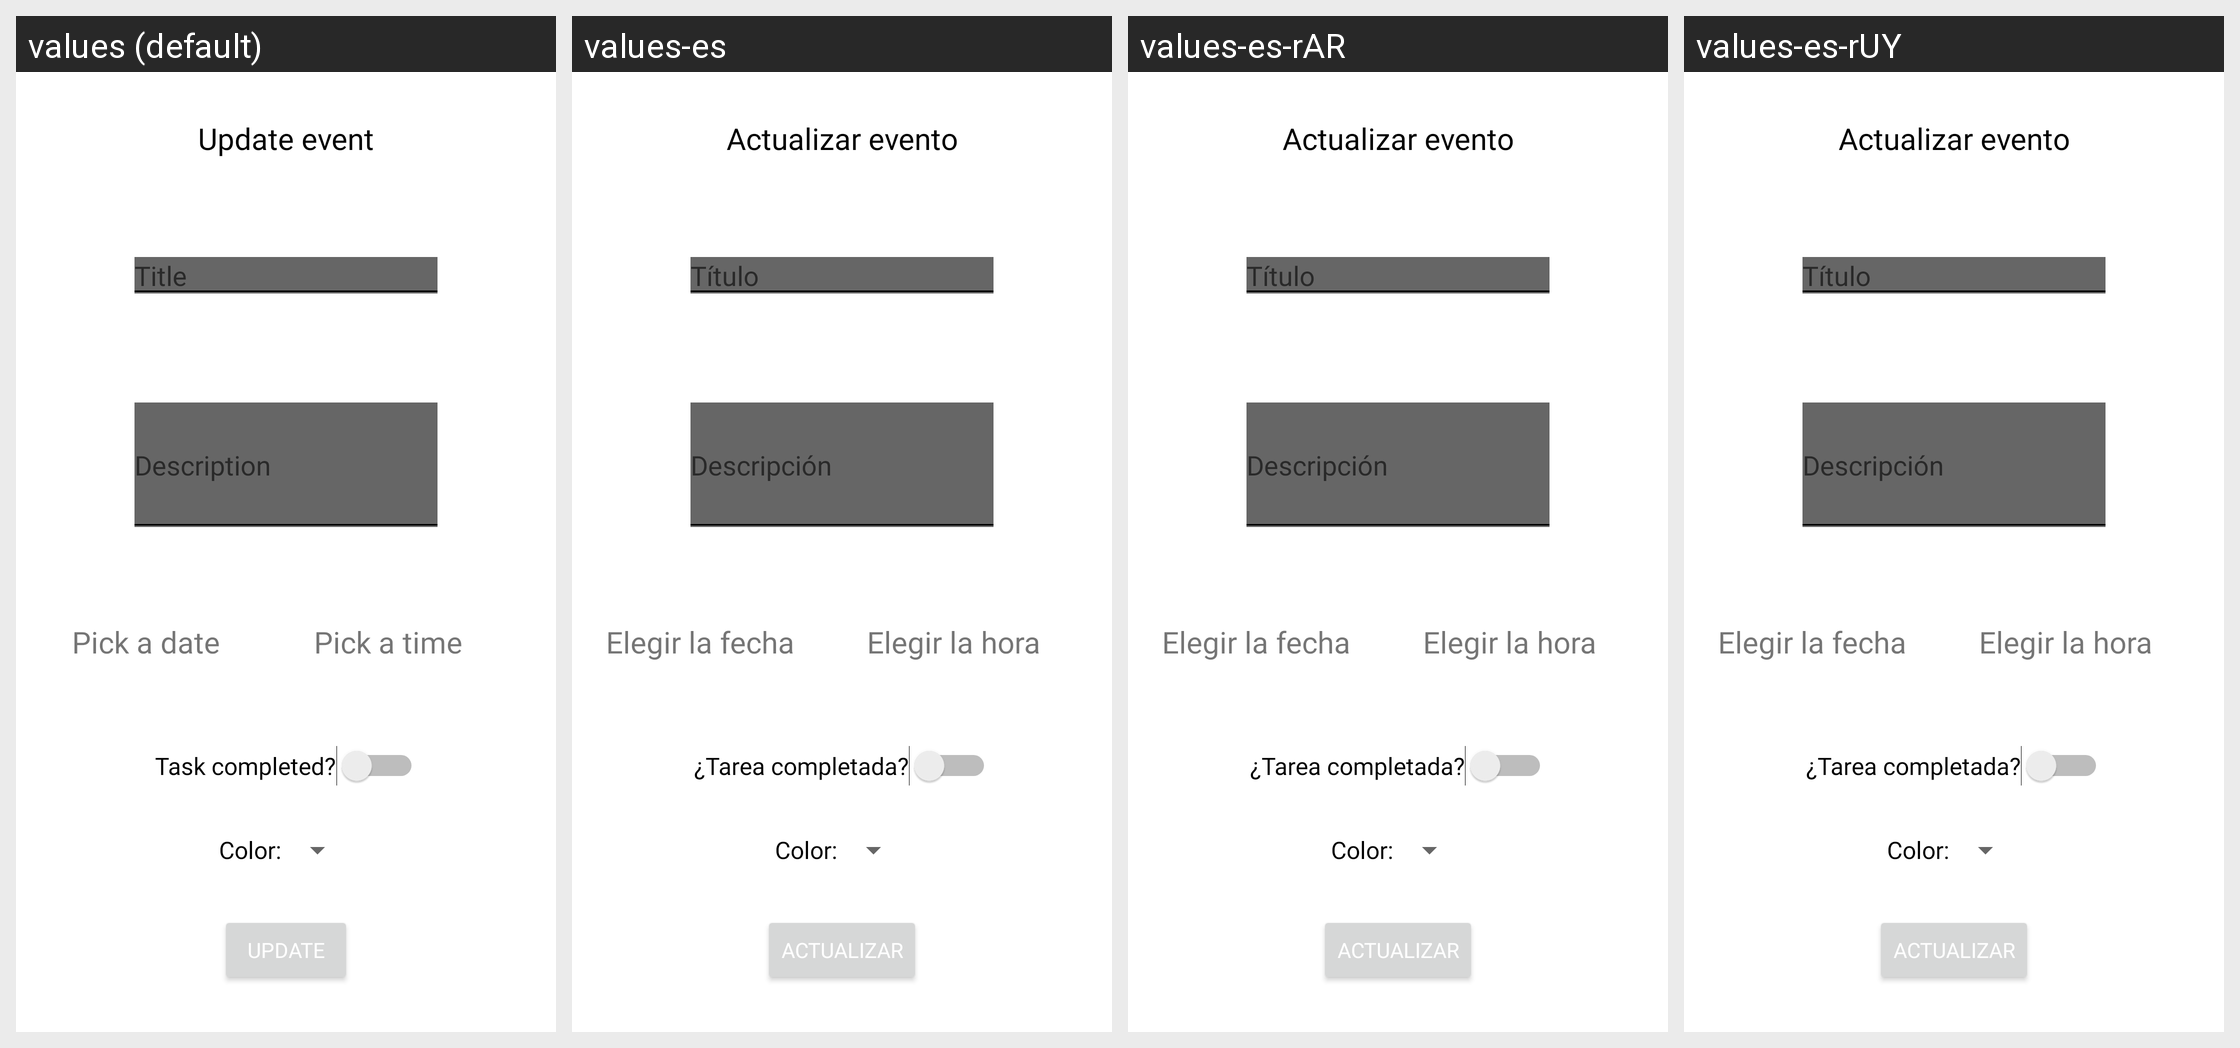

Strings drawn on this Android screen and how each of the app's shown locales translates them:
Android screen res/layout/fragment_actualizar_tarea_evento.xml rendered under 4 locales, left to right: values (default), values-es, values-es-rAR, values-es-rUY. Device: Nexus 5 (rendered at 1080×1920; each locale shown at half size, 540×960, under a caption strip naming it); theme Theme.Test4.
Other locales in the repository, not shown: values-en, values-en-rCA, values-en-rGB, values-en-rUS, values-es-rCO, values-es-rMX.
Strings drawn on this screen, with the default value and each locale's value (text and hints the layout hard-codes, and strings that could not be matched under every locale, appear in the picture but are not listed):

ActualizarEvento
  values: Update event
  values-es: Actualizar evento
  values-es-rAR: Actualizar evento
  values-es-rUY: Actualizar evento

nombre_tarea
  values: Title
  values-es: Título
  values-es-rAR: Título
  values-es-rUY: Título

descripciontarea
  values: Description
  values-es: Descripción
  values-es-rAR: Descripción
  values-es-rUY: Descripción

elegir_la_fecha
  values: Pick a date
  values-es: Elegir la fecha
  values-es-rAR: Elegir la fecha
  values-es-rUY: Elegir la fecha

elegir_la_hora
  values: Pick a time
  values-es: Elegir la hora
  values-es-rAR: Elegir la hora
  values-es-rUY: Elegir la hora

tarea_completada
  values: Task completed?
  values-es: ¿Tarea completada?
  values-es-rAR: ¿Tarea completada?
  values-es-rUY: ¿Tarea completada?

colorTV
  values: Color:
  values-es: Color:
  values-es-rAR: Color:
  values-es-rUY: Color:

botonActualizarTarea
  values: Update
  values-es: Actualizar
  values-es-rAR: Actualizar
  values-es-rUY: Actualizar
